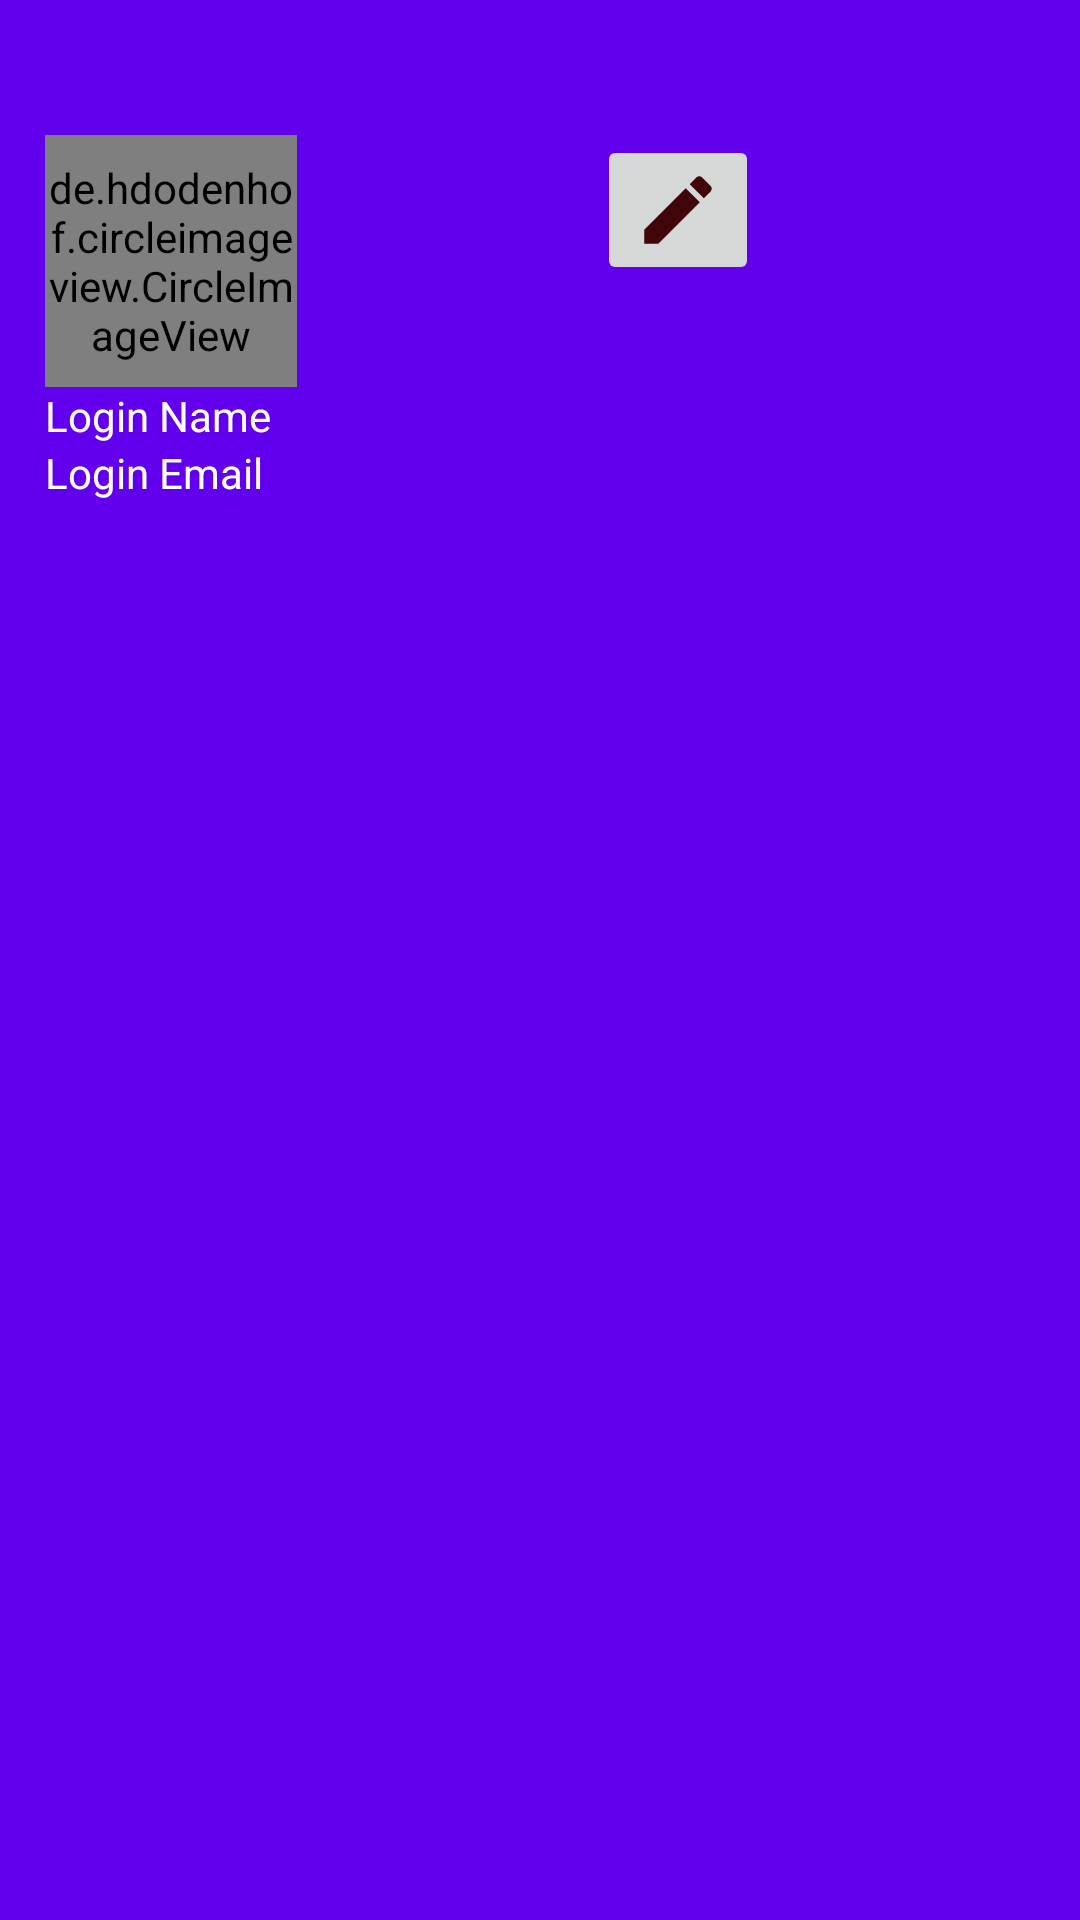

The Android layout XML behind this screen, and the referenced resources:
<!-- AndroidManifest.xml: application theme AppTheme -->
<!-- res/layout/header_layout.xml -->
<?xml version="1.0" encoding="utf-8"?>
<LinearLayout xmlns:android="http://schemas.android.com/apk/res/android"
    xmlns:app="http://schemas.android.com/apk/res-auto"
    android:orientation="vertical"
    android:layout_width="match_parent"
    android:background="@color/colorPrimary"
    android:paddingTop="45dp"
    android:paddingLeft="15dp"
    android:paddingBottom="15dp"
    android:layout_height="wrap_content">

    <LinearLayout
        android:layout_width="match_parent"
        android:layout_height="wrap_content"
        android:orientation="horizontal">
        <de.hdodenhof.circleimageview.CircleImageView
            android:id="@+id/imgHeader"
            android:layout_width="84dp"
            android:layout_height="84dp"
            app:civ_border_width="1dp"
            app:civ_border_color="#0ff"
            app:srcCompat="@drawable/group" />
        <ImageButton
            android:id="@+id/btneditImgPro"
            android:layout_width="wrap_content"
            android:layout_height="wrap_content"
            android:layout_marginLeft="100dp"
            android:src="@drawable/ic_baseline_edit_24">
        </ImageButton>
    </LinearLayout>
    <TextView
        android:id="@+id/tvHeaderLogName"
        android:layout_width="match_parent"
        android:layout_height="wrap_content"
        android:textColor="#fff"
        android:text="Login Name" />

    <TextView
        android:id="@+id/tvHeaderLogEmail"
        android:layout_width="wrap_content"
        android:textColor="#fff"
        android:layout_height="wrap_content"
        android:text="Login Email" />
</LinearLayout>
<!-- resources referenced by this layout -->
<resources>
  <!-- drawable ic_baseline_edit_24 (drawable) -->
  <vector android:height="30dp" android:tint="#41060A"
      android:viewportHeight="24" android:viewportWidth="24"
      android:width="30dp" xmlns:android="http://schemas.android.com/apk/res/android">
      <path android:fillColor="@android:color/white" android:pathData="M3,17.25V21h3.75L17.81,9.94l-3.75,-3.75L3,17.25zM20.71,7.04c0.39,-0.39 0.39,-1.02 0,-1.41l-2.34,-2.34c-0.39,-0.39 -1.02,-0.39 -1.41,0l-1.83,1.83 3.75,3.75 1.83,-1.83z"/>
  </vector>
  <style name="AppTheme" parent="Theme.AppCompat.Light.DarkActionBar">
          
          <item name="colorPrimary">@color/colorPrimary</item>
          <item name="colorPrimaryDark">@color/colorPrimaryDark</item>
          <item name="colorAccent">@color/colorAccent</item>
      </style>
  <!-- not gathered from this repository: default colours our renderer supplied (Android Studio template values) -->
  <color name="colorPrimary">#FF6200EE</color>
  <color name="colorPrimaryDark">#FF3700B3</color>
  <color name="colorAccent">#FF03DAC5</color>
</resources>
